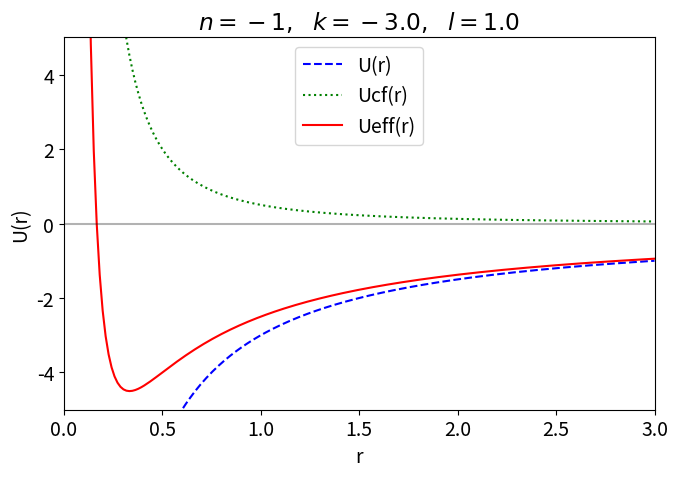
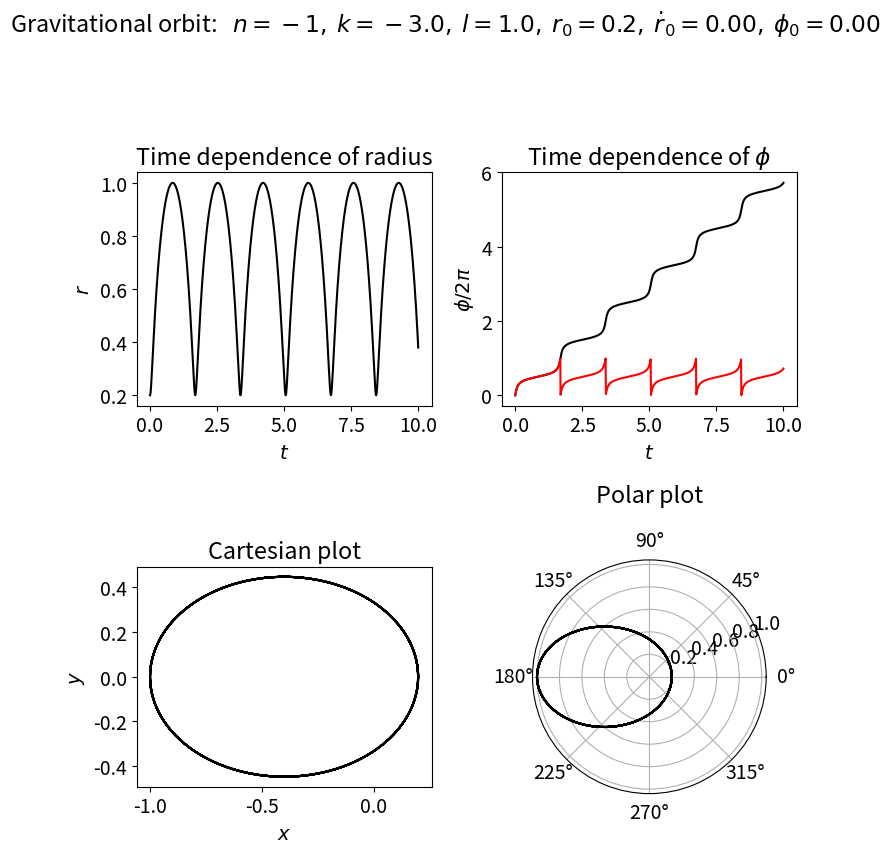
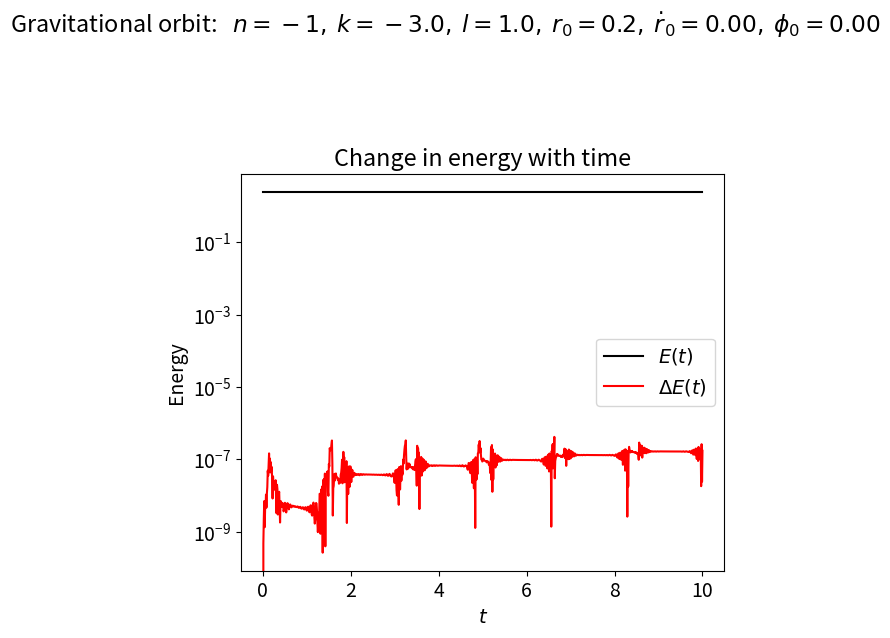

Here is the Python script that generated these plots, in order:
import numpy as np
import matplotlib.pyplot as plt
from scipy.integrate import solve_ivp

# Change the common font size
font_size = 14
plt.rcParams.update({'font.size': font_size})

class Orbit:
    """
    Potentials and associated differential equations for central force motion
    with the potential U(r) = k r^n.
    """
    
    def __init__(self, ang_mom, n, k=1, mu=1):
        self.ang_mom = ang_mom
        self.n = n
        self.k = k
        self.mu = mu
    
    def U(self, r):
        """Potential energy of the form U = kr^n."""
        return self.k * r**self.n
    
    def Ucf(self, r):
        """Centrifugal potential energy"""
        return self.ang_mom**2 / (2. * self.mu * r**2)
    
    def Ueff(self, r):
        """Effective potential energy"""
        return self.U(r) + self.Ucf(r)
    
    def U_deriv(self, r):
        """dU/dr"""
        return self.n * self.k * r**(self.n - 1)
        
    def Ucf_deriv(self, r):
        """dU_cf/dr"""
        return -2. * self.ang_mom**2 / (2. * self.mu * r**3)
        
    def Ueff_deriv(self, r):
        """dU_eff/dr"""
        return self.U_deriv(r) + self.Ucf_deriv(r)
        
    def dy_dt(self, t, y):
        """
        This function returns the right-hand side of the diffeq: 
        [dr/dt d^2r/dt^2 dphi/dt]
        
        Parameters
        ----------
        t : float
            time 
        y : float
            3-component vector with y[0] = r(t), y[1] = dr/dt, y[2] = dphi/dt
            
        """
        return [ y[1], 
                -1./self.mu * self.Ueff_deriv(y[0]), 
                self.ang_mom / (self.mu * y[0]**2) ]
    
    
    def solve_ode(self, t_pts, r_0, r_dot_0, phi_0, 
                  abserr=1.0e-8, relerr=1.0e-8):
        """
        Solve the ODE given initial conditions.
        For now use odeint, but we have the option to switch.
        Specify smaller abserr and relerr to get more precision.
        """
        y = [r_0, r_dot_0, phi_0]  
        solution = solve_ivp(self.dy_dt, (t_pts[0], t_pts[-1]), 
                             y, t_eval=t_pts, 
                             atol=abserr, rtol=relerr)
        r, r_dot, phi = solution.y
        return r, r_dot, phi
    
    def energy(self, t_pts, r, r_dot):
        """Evaluate the energy as a function of time"""
        return (self.mu/2.) * r_dot**2 + self.Ueff(r)

def start_stop_indices(t_pts, plot_start, plot_stop):
    start_index = (np.fabs(t_pts-plot_start)).argmin()  # index in t_pts array 
    stop_index = (np.fabs(t_pts-plot_stop)).argmin()  # index in t_pts array 
    return start_index, stop_index

n = -1
k = -3. 
ang_mom = 1. 
o1 = Orbit(ang_mom, n=n, k=k, mu=1)

fig_2 = plt.figure(figsize=(7,5))
ax_2 = fig_2.add_subplot(1,1,1)

r_pts = np.linspace(0.001, 3., 200)
U_pts = o1.U(r_pts)
Ucf_pts = o1.Ucf(r_pts)
Ueff_pts = o1.Ueff(r_pts)

ax_2.plot(r_pts, U_pts, linestyle='dashed', color='blue', label='U(r)')
ax_2.plot(r_pts, Ucf_pts, linestyle='dotted', color='green', label='Ucf(r)')
ax_2.plot(r_pts, Ueff_pts, linestyle='solid', color='red', label='Ueff(r)')

ax_2.set_xlim(0., 3.)
ax_2.set_ylim(-5., 5.)
ax_2.set_xlabel('r')
ax_2.set_ylabel('U(r)')
ax_2.set_title(f'$n = {n},\ \ k = {k},\ \  l = {ang_mom}$')
ax_2.legend(loc='upper center')

ax_2.axhline(0., color='black', alpha=0.3)

fig_2.tight_layout()

fig_2.savefig('Gravitation_orbit_1.png')


# Plotting time 
t_start = 0.
t_end = 10.
delta_t = 0.01

t_pts = np.arange(t_start, t_end+delta_t, delta_t)  

# Initial conditions
r_0 = 0.2
r_dot_0 = 0.
phi_0 = 0.0
r_pts, r_dot_pts, phi_pts = o1.solve_ode(t_pts, r_0, r_dot_0, phi_0)

c = o1.ang_mom**2 / (np.abs(o1.k) * o1.mu)
epsilon = c / r_0 - 1.
energy_0 = o1.mu/2. * r_dot_0**2 + o1.Ueff(r_0)
print(f'energy = {energy_0:.2f}')
print(f'eccentricity = {epsilon:.2f}')

fig_4 = plt.figure(figsize=(8,8))

overall_title = 'Gravitational orbit:  ' + \
                rf' $n = {o1.n},$' + \
                rf' $k = {o1.k:.1f},$' + \
                rf' $l = {o1.ang_mom:.1f},$' + \
                rf' $r_0 = {r_0:.1f},$' + \
                rf' $\dot r_0 = {r_dot_0:.2f},$' + \
                rf' $\phi_0 = {phi_0:.2f}$' + \
                '\n'     # \n means a new line (adds some space here)
fig_4.suptitle(overall_title, va='baseline')

ax_4a = fig_4.add_subplot(2,2,1)
ax_4a.plot(t_pts, r_pts, color='black')
ax_4a.set_xlabel(r'$t$')
ax_4a.set_ylabel(r'$r$')
ax_4a.set_title('Time dependence of radius')

ax_4b = fig_4.add_subplot(2,2,2)
ax_4b.plot(t_pts, phi_pts/(2.*np.pi), color='black')
ax_4b.plot(t_pts, phi_pts/(2.*np.pi)%1, color='red')
ax_4b.set_xlabel(r'$t$')
ax_4b.set_ylabel(r'$\phi/2\pi$')
ax_4b.set_title(r'Time dependence of $\phi$')

ax_4c = fig_4.add_subplot(2,2,3)
ax_4c.plot(r_pts*np.cos(phi_pts), r_pts*np.sin(phi_pts), color='black')
ax_4c.set_xlabel(r'$x$')
ax_4c.set_ylabel(r'$y$')
ax_4c.set_aspect(1)
ax_4c.set_title('Cartesian plot')

ax_4d = fig_4.add_subplot(2,2,4, polar=True)
ax_4d.plot(phi_pts, r_pts, color='black')
ax_4d.set_title('Polar plot', pad=20.)


fig_4.tight_layout()



E_tot_pts = o1.energy(t_pts, r_pts, r_dot_pts)
E_tot_0 = E_tot_pts[0]
E_tot_rel_pts = np.abs((E_tot_pts - E_tot_0)/E_tot_0)

print(f'    t        E_tot        rel. error')
for t, E_tot, E_tot_rel in zip(t_pts, E_tot_pts, E_tot_rel_pts):
    print(f'{t:8.5f}  {E_tot:8.5e}  {E_tot_rel:12.4e}')

fig_5 = plt.figure(figsize=(6,6))

overall_title = 'Gravitational orbit:  ' + \
                rf' $n = {o1.n},$' + \
                rf' $k = {o1.k:.1f},$' + \
                rf' $l = {o1.ang_mom:.1f},$' + \
                rf' $r_0 = {r_0:.1f},$' + \
                rf' $\dot r_0 = {r_dot_0:.2f},$' + \
                rf' $\phi_0 = {phi_0:.2f}$' + \
                '\n'     # \n means a new line (adds some space here)
fig_5.suptitle(overall_title, va='baseline')

ax_5a = fig_5.add_subplot(1,1,1)
ax_5a.semilogy(t_pts, np.abs(E_tot_pts), color='black', label=r'$E(t)$')
ax_5a.semilogy(t_pts, E_tot_rel_pts, color='red', label=r'$\Delta E(t)$')
ax_5a.set_xlabel(r'$t$')
ax_5a.set_ylabel(r'Energy')
ax_5a.set_title('Change in energy with time')
ax_5a.legend(loc='center right')

fig_5.tight_layout()



